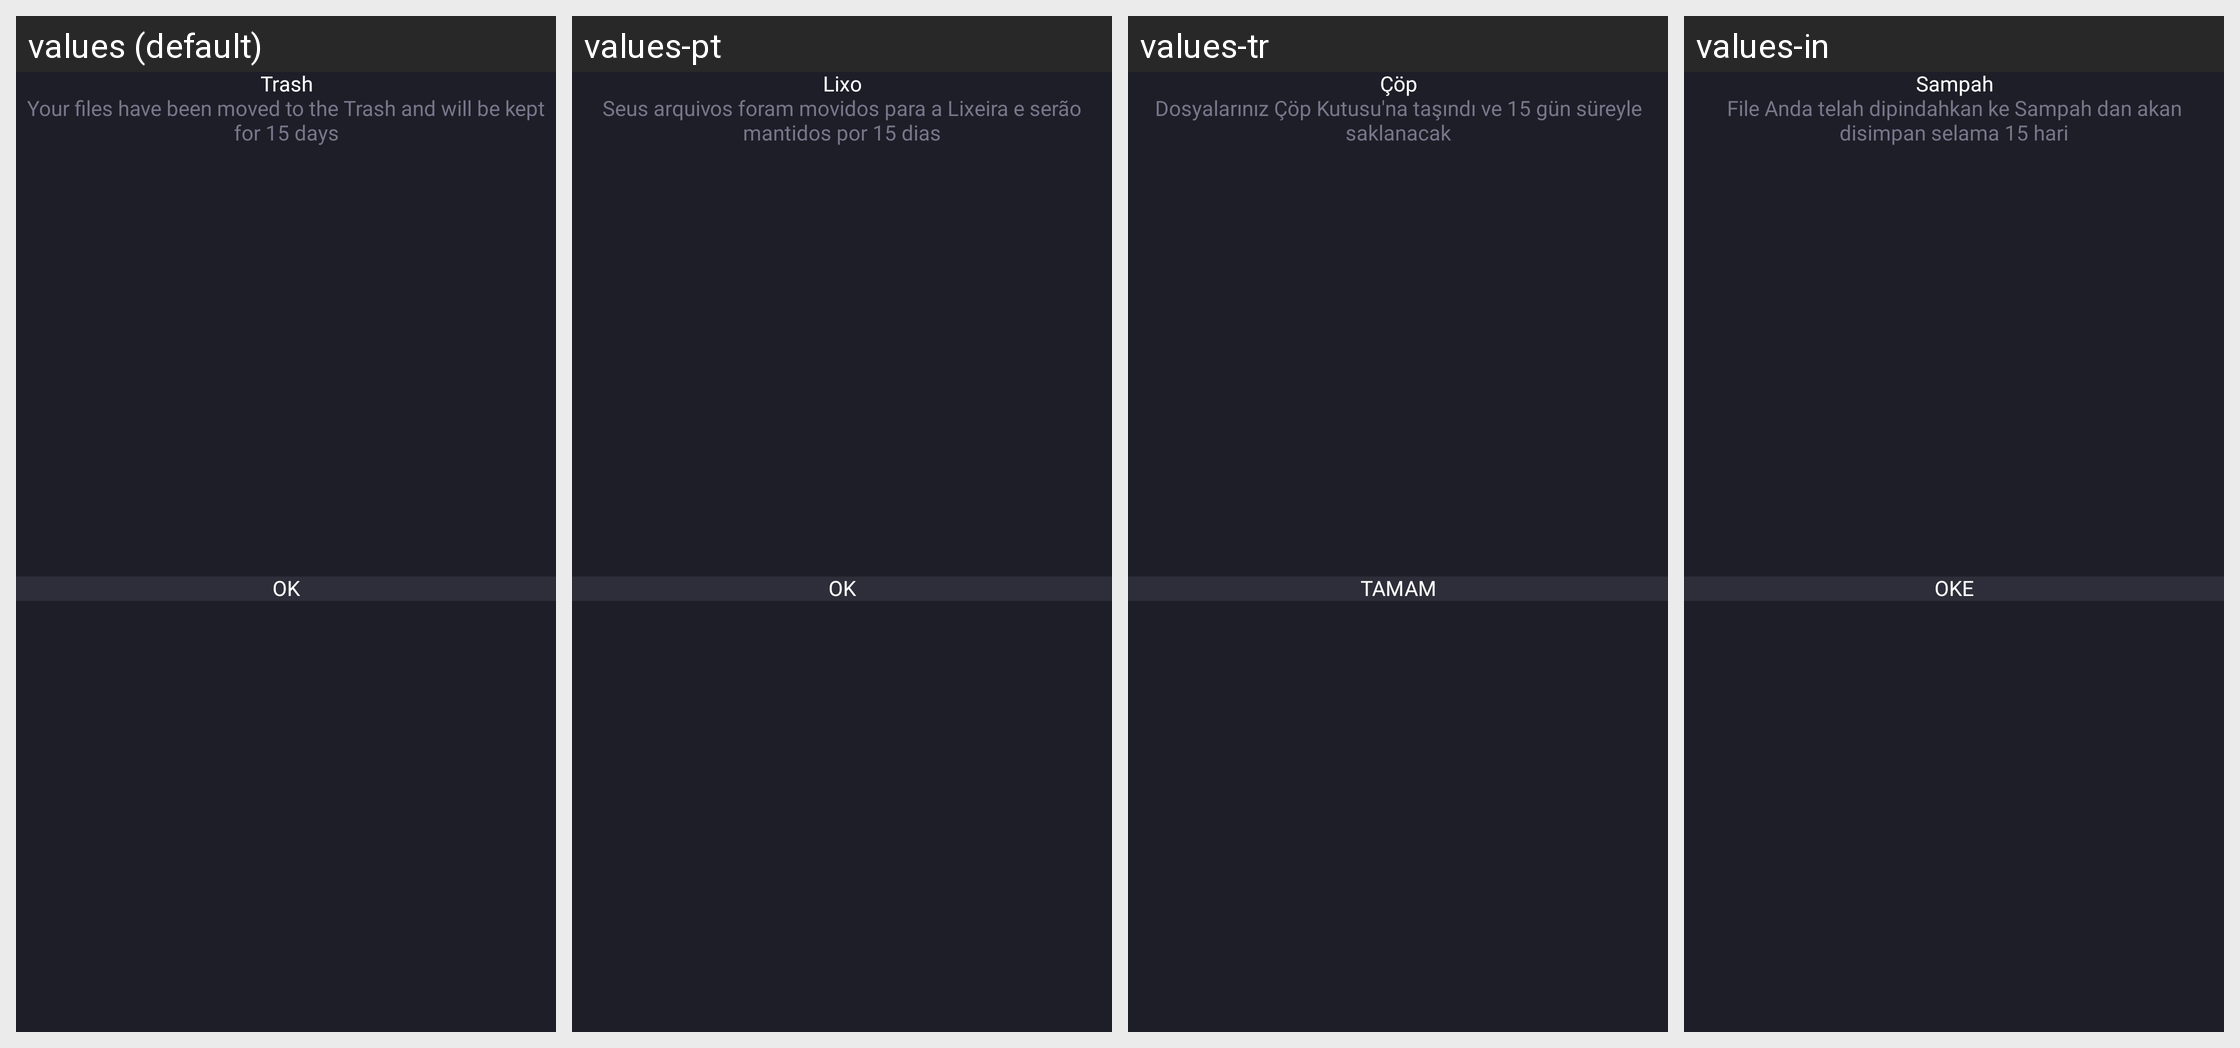

This grid shows one Android layout under several languages. Give, for every string resource on the screen, its name, the default text and each shown locale's text.
Android screen res/layout/dialog_trash_msg.xml rendered under 4 locales, left to right: values (default), values-pt, values-tr, values-in. Device: Nexus 5 (rendered at 1080×1920; each locale shown at half size, 540×960, under a caption strip naming it); theme Theme.CalculatorLock.
Other locales in the repository, not shown: values-ar, values-de, values-es, values-fr, values-hi, values-ja, values-ko, values-ru, values-vi, values-zh.
Strings drawn on this screen, with the default value and each locale's value (text and hints the layout hard-codes, and strings that could not be matched under every locale, appear in the picture but are not listed):

trash
  values: Trash
  values-pt: Lixo
  values-tr: Çöp
  values-in: Sampah

msg_rm_media
  values: Your files have been moved to the Trash and will be kept for 15 days
  values-pt: Seus arquivos foram movidos para a Lixeira e serão mantidos por 15 dias
  values-tr: Dosyalarınız Çöp Kutusu'na taşındı ve 15 gün süreyle saklanacak
  values-in: File Anda telah dipindahkan ke Sampah dan akan disimpan selama 15 hari

ok
  values: OK
  values-pt: OK
  values-tr: TAMAM
  values-in: OKE
